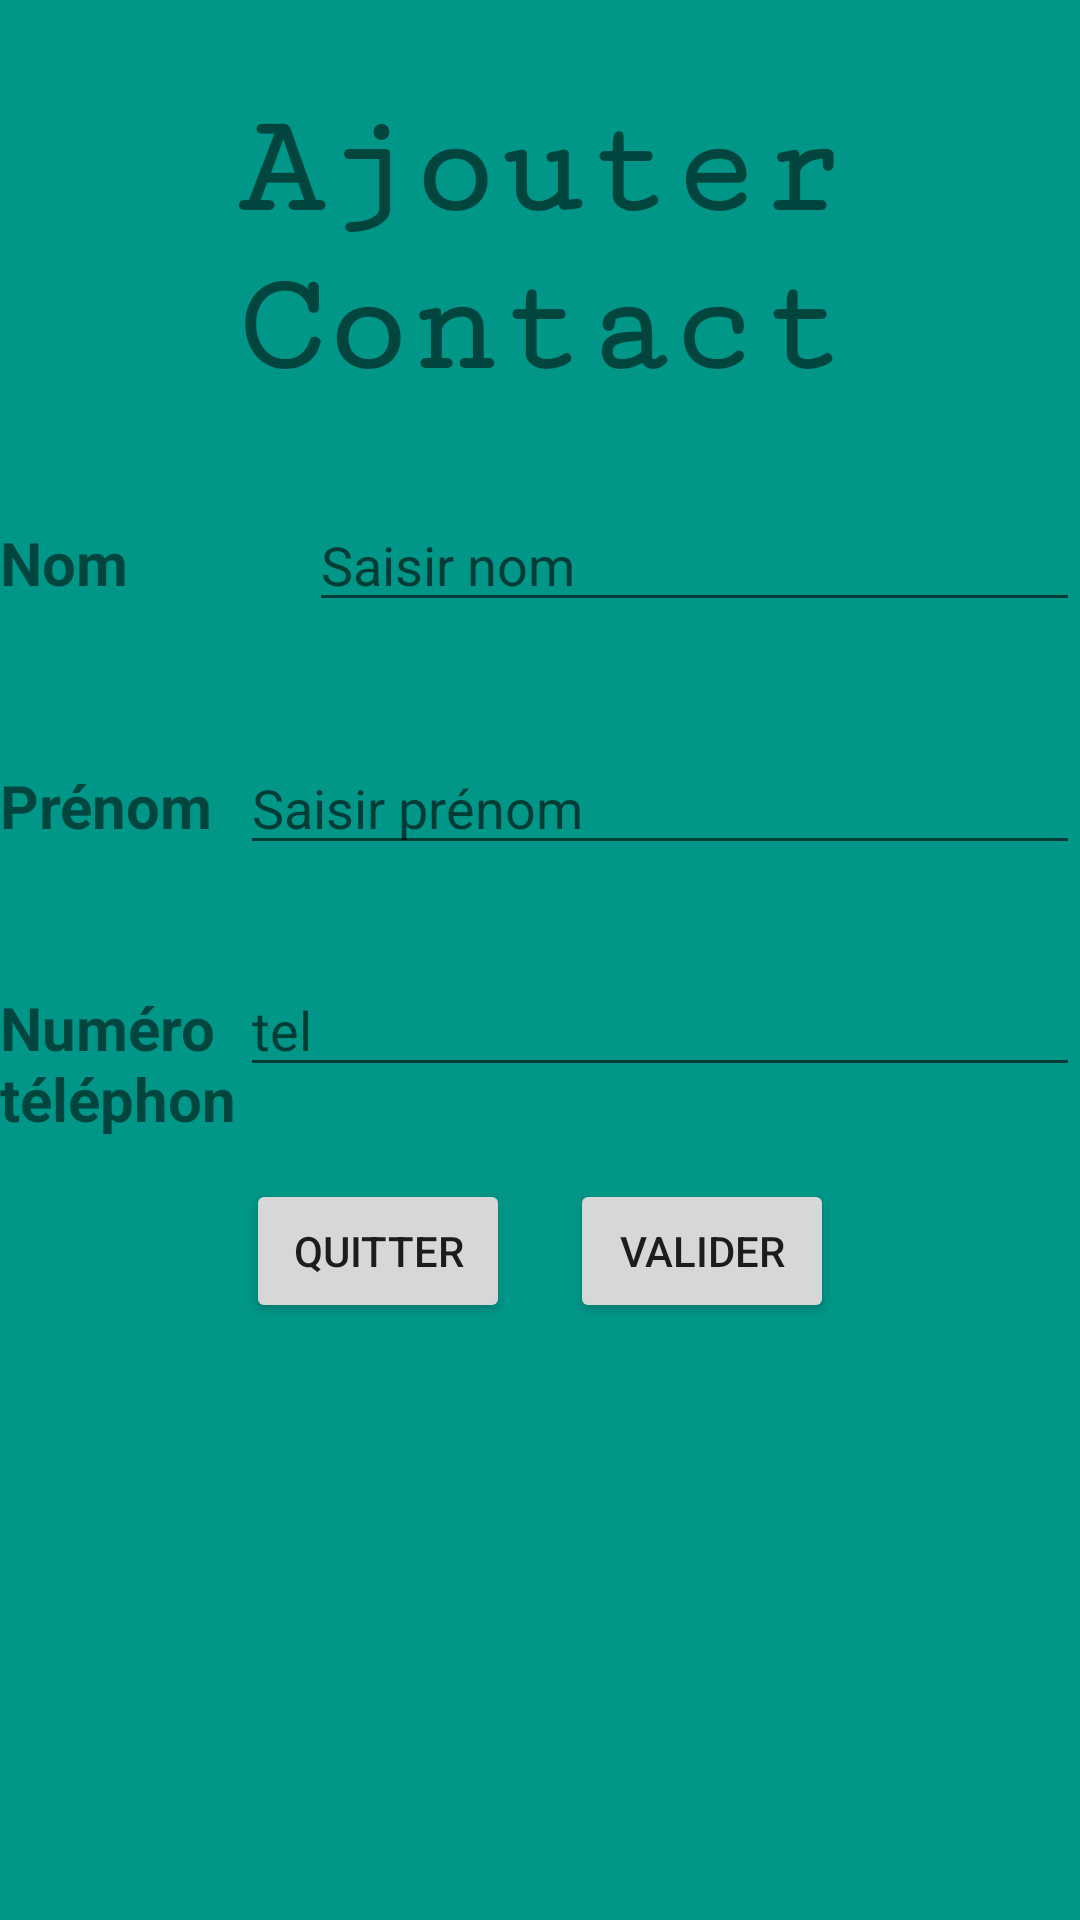

Reconstruct the res/layout file that produces this screen, plus the resources it refers to.
<!-- AndroidManifest.xml: application theme Theme.GestionContacts -->
<!-- res/layout/activity_ajout.xml -->
<?xml version="1.0" encoding="utf-8"?>
<LinearLayout xmlns:android="http://schemas.android.com/apk/res/android"
    xmlns:app="http://schemas.android.com/apk/res-auto"
    xmlns:tools="http://schemas.android.com/tools"
    android:layout_width="match_parent"
    android:layout_height="match_parent"
    android:background="#009688"
    android:orientation="vertical"
    tools:context=".Ajout">

    <TextView
        android:id="@+id/textView5"
        android:layout_width="match_parent"
        android:layout_height="wrap_content"
        android:layout_margin="30dp"
        android:fontFamily="serif-monospace"
        android:text="Ajouter Contact"
        android:textAlignment="center"
        android:textSize="48dp"
        android:textStyle="bold" />

    <LinearLayout
        android:layout_width="match_parent"
        android:layout_height="71dp"
        android:layout_marginBottom="10dp">

        <TextView
            android:id="@+id/textView7"
            android:layout_width="103dp"
            android:layout_height="wrap_content"
            android:text="Nom"
            android:textSize="20sp"
            android:textStyle="bold" />

        <EditText
            android:id="@+id/ed_nom_ajout"
            android:layout_width="wrap_content"
            android:layout_height="wrap_content"
            android:layout_weight="1"
            android:ems="10"
            android:hint="Saisir nom"
            android:inputType="textPersonName" />
    </LinearLayout>

    <LinearLayout
        android:layout_width="match_parent"
        android:layout_height="64dp"
        android:layout_marginBottom="10dp"
        android:orientation="horizontal">

        <TextView
            android:id="@+id/textView8"
            android:layout_width="10dp"
            android:layout_height="wrap_content"
            android:layout_weight="1"
            android:text="Prénom"
            android:textSize="20sp"
            android:textStyle="bold" />

        <EditText
            android:id="@+id/ed_prenom_ajout"
            android:layout_width="wrap_content"
            android:layout_height="wrap_content"
            android:layout_weight="1"
            android:ems="10"
            android:hint="Saisir prénom"
            android:inputType="textPersonName" />
    </LinearLayout>

    <LinearLayout
        android:layout_width="match_parent"
        android:layout_height="62dp"
        android:layout_marginBottom="10dp"
        android:orientation="horizontal">

        <TextView
            android:id="@+id/textView9"
            android:layout_width="10dp"
            android:layout_height="wrap_content"
            android:layout_weight="1"
            android:text="Numéro téléphone"
            android:textSize="20dp"
            android:textStyle="bold" />

        <EditText
            android:id="@+id/ed_tel_ajout"
            android:layout_width="wrap_content"
            android:layout_height="wrap_content"
            android:layout_weight="1"
            android:ems="10"
            android:hint="tel"
            android:inputType="number" />

    </LinearLayout>

    <LinearLayout
        android:layout_width="match_parent"
        android:layout_height="wrap_content"
        android:gravity="center"
        android:orientation="horizontal">

        <Button
            android:id="@+id/btn_quitter_ajout"
            android:layout_width="wrap_content"
            android:layout_height="wrap_content"
            android:layout_marginRight="20dp"
            android:gravity="center"
            android:text="Quitter" />

        <Button
            android:id="@+id/btn_valider_ajout"
            android:layout_width="wrap_content"
            android:layout_height="wrap_content"
            android:gravity="center"
            android:text="Valider" />
    </LinearLayout>
</LinearLayout>
<!-- resources referenced by this layout -->
<resources>
  <style name="Theme.GestionContacts" parent="Theme.MaterialComponents.DayNight.DarkActionBar">
          
          <item name="colorPrimary">@color/purple_500</item>
          <item name="colorPrimaryVariant">@color/purple_700</item>
          <item name="colorOnPrimary">@color/white</item>
          
          <item name="colorSecondary">@color/teal_200</item>
          <item name="colorSecondaryVariant">@color/teal_700</item>
          <item name="colorOnSecondary">@color/black</item>
          
          <item name="android:statusBarColor" tools:targetApi="l">?attr/colorPrimaryVariant</item>
          
      </style>
  <color name="purple_500">#FF6200EE</color>
  <color name="purple_700">#FF3700B3</color>
  <color name="white">#FFFFFFFF</color>
  <color name="teal_200">#FF03DAC5</color>
  <color name="teal_700">#FF018786</color>
  <color name="black">#FF000000</color>
</resources>
